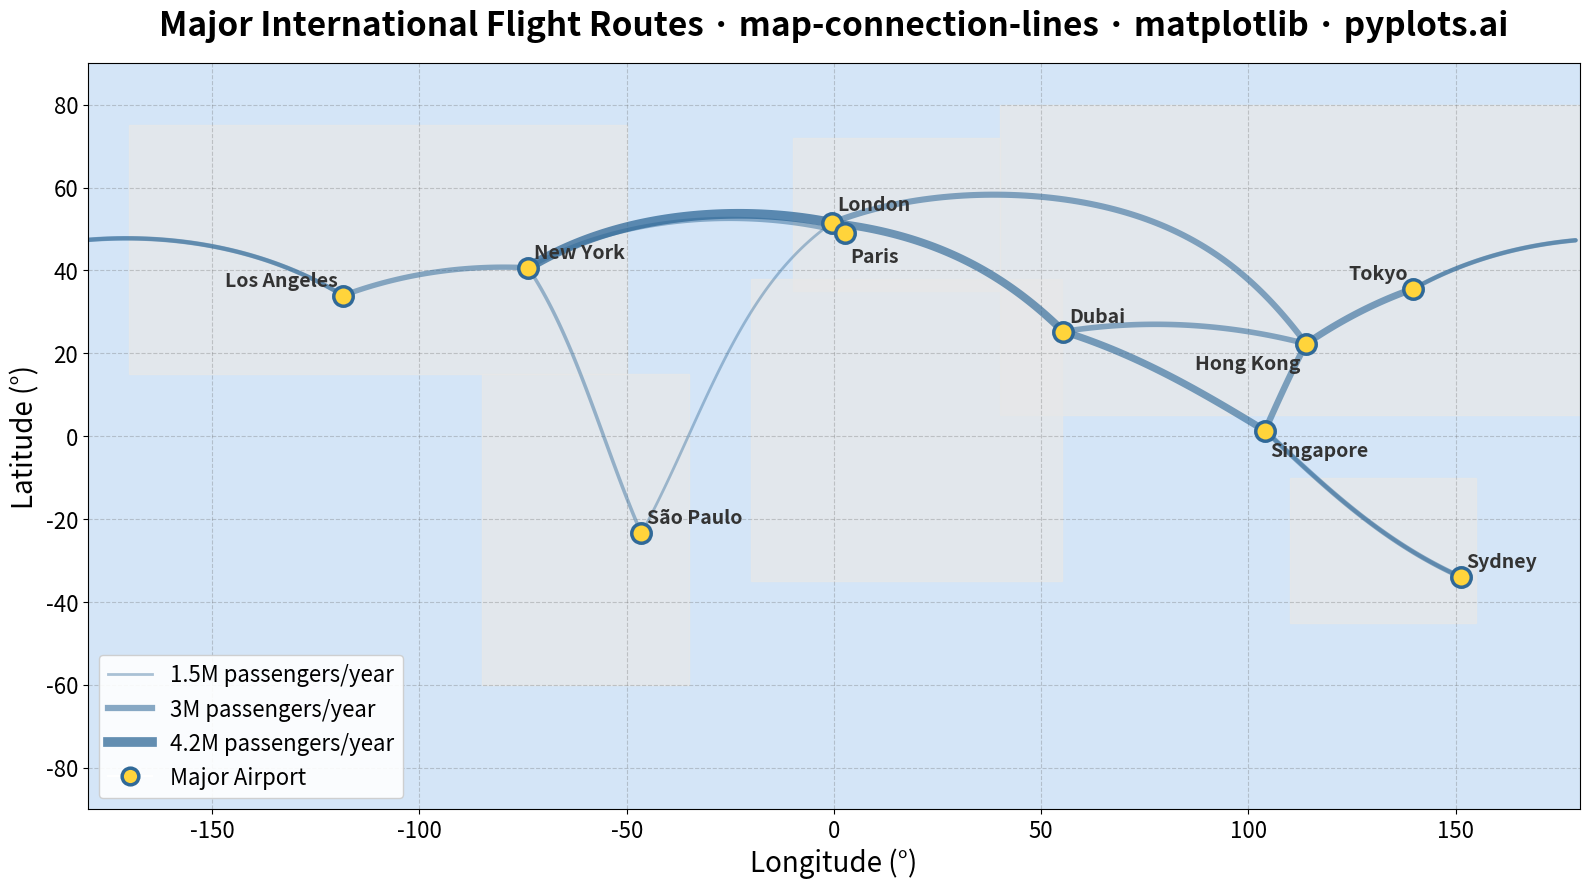

Here is the Python script that generated this plot:
"""pyplots.ai
map-connection-lines: Connection Lines Map (Origin-Destination)
Library: matplotlib 3.10.8 | Python 3.13.11
Quality: 86/100 | Created: 2026-01-21
"""

import matplotlib.pyplot as plt
import numpy as np
from matplotlib.lines import Line2D


# Data - Major international flight routes with passenger volume
np.random.seed(42)

# Major airports: (name, lat, lon, label_offset_x, label_offset_y)
# Custom offsets to avoid label overlaps
airports = [
    ("New York", 40.6413, -73.7781, 4, 4),
    ("London", 51.4700, -0.4543, 4, 6),
    ("Tokyo", 35.5494, 139.7798, -4, 4),
    ("Dubai", 25.2532, 55.3657, 4, 4),
    ("Singapore", 1.3644, 103.9915, 4, -8),
    ("Sydney", -33.9399, 151.1753, 4, 4),
    ("São Paulo", -23.4356, -46.4731, 4, 4),
    ("Los Angeles", 33.9416, -118.4085, -4, 4),
    ("Paris", 49.0097, 2.5479, 4, -10),
    ("Hong Kong", 22.3080, 113.9185, -4, -8),
]

# Define connections: (origin_idx, dest_idx, passenger_volume in millions)
connections = [
    (0, 1, 4.2),  # NYC - London (busiest transatlantic)
    (0, 8, 2.1),  # NYC - Paris
    (1, 3, 3.5),  # London - Dubai
    (1, 9, 2.8),  # London - Hong Kong
    (3, 4, 3.2),  # Dubai - Singapore
    (4, 5, 2.4),  # Singapore - Sydney
    (4, 9, 2.9),  # Singapore - Hong Kong
    (2, 9, 3.1),  # Tokyo - Hong Kong
    (2, 7, 2.2),  # Tokyo - LA
    (0, 7, 2.5),  # NYC - LA (domestic but major)
    (6, 0, 1.8),  # São Paulo - NYC
    (6, 1, 1.5),  # São Paulo - London
    (5, 4, 1.9),  # Sydney - Singapore
    (3, 9, 2.6),  # Dubai - Hong Kong
    (7, 2, 2.0),  # LA - Tokyo
]

# Extract coordinates and values
routes = []
for orig_idx, dest_idx, volume in connections:
    orig = airports[orig_idx]
    dest = airports[dest_idx]
    routes.append(
        {
            "origin_name": orig[0],
            "origin_lat": orig[1],
            "origin_lon": orig[2],
            "dest_name": dest[0],
            "dest_lat": dest[1],
            "dest_lon": dest[2],
            "volume": volume,
        }
    )

# Plot
fig, ax = plt.subplots(figsize=(16, 9))

# Simple world map outline using pre-defined coastline coordinates
# Create a simplified world map background
ax.set_xlim(-180, 180)
ax.set_ylim(-90, 90)
ax.set_facecolor("#D4E5F7")  # Ocean color

# Draw simple continent rectangles as background (approximation)
continents = [
    # North America
    [(-170, 15), (-170, 75), (-50, 75), (-50, 15)],
    # South America
    [(-85, -60), (-85, 15), (-35, 15), (-35, -60)],
    # Europe
    [(-10, 35), (-10, 72), (40, 72), (40, 35)],
    # Africa
    [(-20, -35), (-20, 38), (55, 38), (55, -35)],
    # Asia
    [(40, 5), (40, 80), (180, 80), (180, 5)],
    # Australia
    [(110, -45), (110, -10), (155, -10), (155, -45)],
]

for cont in continents:
    xs = [p[0] for p in cont] + [cont[0][0]]
    ys = [p[1] for p in cont] + [cont[0][1]]
    ax.fill(xs, ys, color="#E8E8E8", alpha=0.7)

# Normalize volumes for line width scaling
volumes = [r["volume"] for r in routes]
min_vol, max_vol = min(volumes), max(volumes)

# Draw connection lines using geodesic paths (inlined great circle calculation)
n_points = 100
for route in routes:
    # Calculate normalized volume for styling
    norm_vol = (route["volume"] - min_vol) / (max_vol - min_vol)
    linewidth = 2 + norm_vol * 5  # Scale from 2 to 7
    alpha = 0.4 + norm_vol * 0.35  # Scale from 0.4 to 0.75

    # Calculate great circle path using spherical interpolation
    lon1, lat1 = route["origin_lon"], route["origin_lat"]
    lon2, lat2 = route["dest_lon"], route["dest_lat"]
    lon1_r, lat1_r = np.radians(lon1), np.radians(lat1)
    lon2_r, lat2_r = np.radians(lon2), np.radians(lat2)

    # Angular distance
    d = np.arccos(np.sin(lat1_r) * np.sin(lat2_r) + np.cos(lat1_r) * np.cos(lat2_r) * np.cos(lon2_r - lon1_r))

    # Handle very short distances
    if d < 1e-10:
        lons, lats = np.array([lon1, lon2]), np.array([lat1, lat2])
    else:
        # Interpolate along great circle
        t = np.linspace(0, 1, n_points)
        a = np.sin((1 - t) * d) / np.sin(d)
        b = np.sin(t * d) / np.sin(d)
        x = a * np.cos(lat1_r) * np.cos(lon1_r) + b * np.cos(lat2_r) * np.cos(lon2_r)
        y = a * np.cos(lat1_r) * np.sin(lon1_r) + b * np.cos(lat2_r) * np.sin(lon2_r)
        z = a * np.sin(lat1_r) + b * np.sin(lat2_r)
        lats = np.degrees(np.arctan2(z, np.sqrt(x**2 + y**2)))
        lons = np.degrees(np.arctan2(y, x))

    # Handle date line crossing by splitting the line
    lon_diff = np.abs(np.diff(lons))
    if np.any(lon_diff > 180):
        # Split the line at date line crossing
        split_idx = np.where(lon_diff > 180)[0][0] + 1
        ax.plot(
            lons[:split_idx],
            lats[:split_idx],
            color="#306998",
            linewidth=linewidth,
            alpha=alpha,
            solid_capstyle="round",
            zorder=2,
        )
        ax.plot(
            lons[split_idx:],
            lats[split_idx:],
            color="#306998",
            linewidth=linewidth,
            alpha=alpha,
            solid_capstyle="round",
            zorder=2,
        )
    else:
        ax.plot(lons, lats, color="#306998", linewidth=linewidth, alpha=alpha, solid_capstyle="round", zorder=2)

# Draw airport markers
for _name, lat, lon, _offset_x, _offset_y in airports:
    ax.plot(
        lon, lat, marker="o", markersize=14, color="#FFD43B", markeredgecolor="#306998", markeredgewidth=2.5, zorder=3
    )

# Draw airport labels with custom offsets to avoid overlap
for name, lat, lon, offset_x, offset_y in airports:
    ax.annotate(
        name,
        (lon, lat),
        xytext=(offset_x, offset_y),
        textcoords="offset points",
        fontsize=14,
        fontweight="bold",
        color="#333333",
        ha="left" if offset_x > 0 else "right",
        va="bottom" if offset_y > 0 else "top",
        zorder=4,
    )

# Styling
ax.set_xlabel("Longitude (°)", fontsize=20)
ax.set_ylabel("Latitude (°)", fontsize=20)
ax.tick_params(axis="both", labelsize=16)
ax.set_aspect("equal", adjustable="box")

# Add grid
ax.grid(True, alpha=0.3, linestyle="--", color="#666666")

# Title
ax.set_title(
    "Major International Flight Routes · map-connection-lines · matplotlib · pyplots.ai",
    fontsize=24,
    fontweight="bold",
    pad=20,
)

# Legend for line thickness
legend_elements = [
    Line2D([0], [0], color="#306998", linewidth=2, alpha=0.4, label="1.5M passengers/year"),
    Line2D([0], [0], color="#306998", linewidth=4.5, alpha=0.57, label="3M passengers/year"),
    Line2D([0], [0], color="#306998", linewidth=7, alpha=0.75, label="4.2M passengers/year"),
    Line2D(
        [0],
        [0],
        marker="o",
        color="w",
        markerfacecolor="#FFD43B",
        markeredgecolor="#306998",
        markeredgewidth=2.5,
        markersize=12,
        label="Major Airport",
    ),
]
ax.legend(handles=legend_elements, loc="lower left", fontsize=16, framealpha=0.9)

plt.tight_layout()
plt.savefig("plot.png", dpi=300, bbox_inches="tight")
